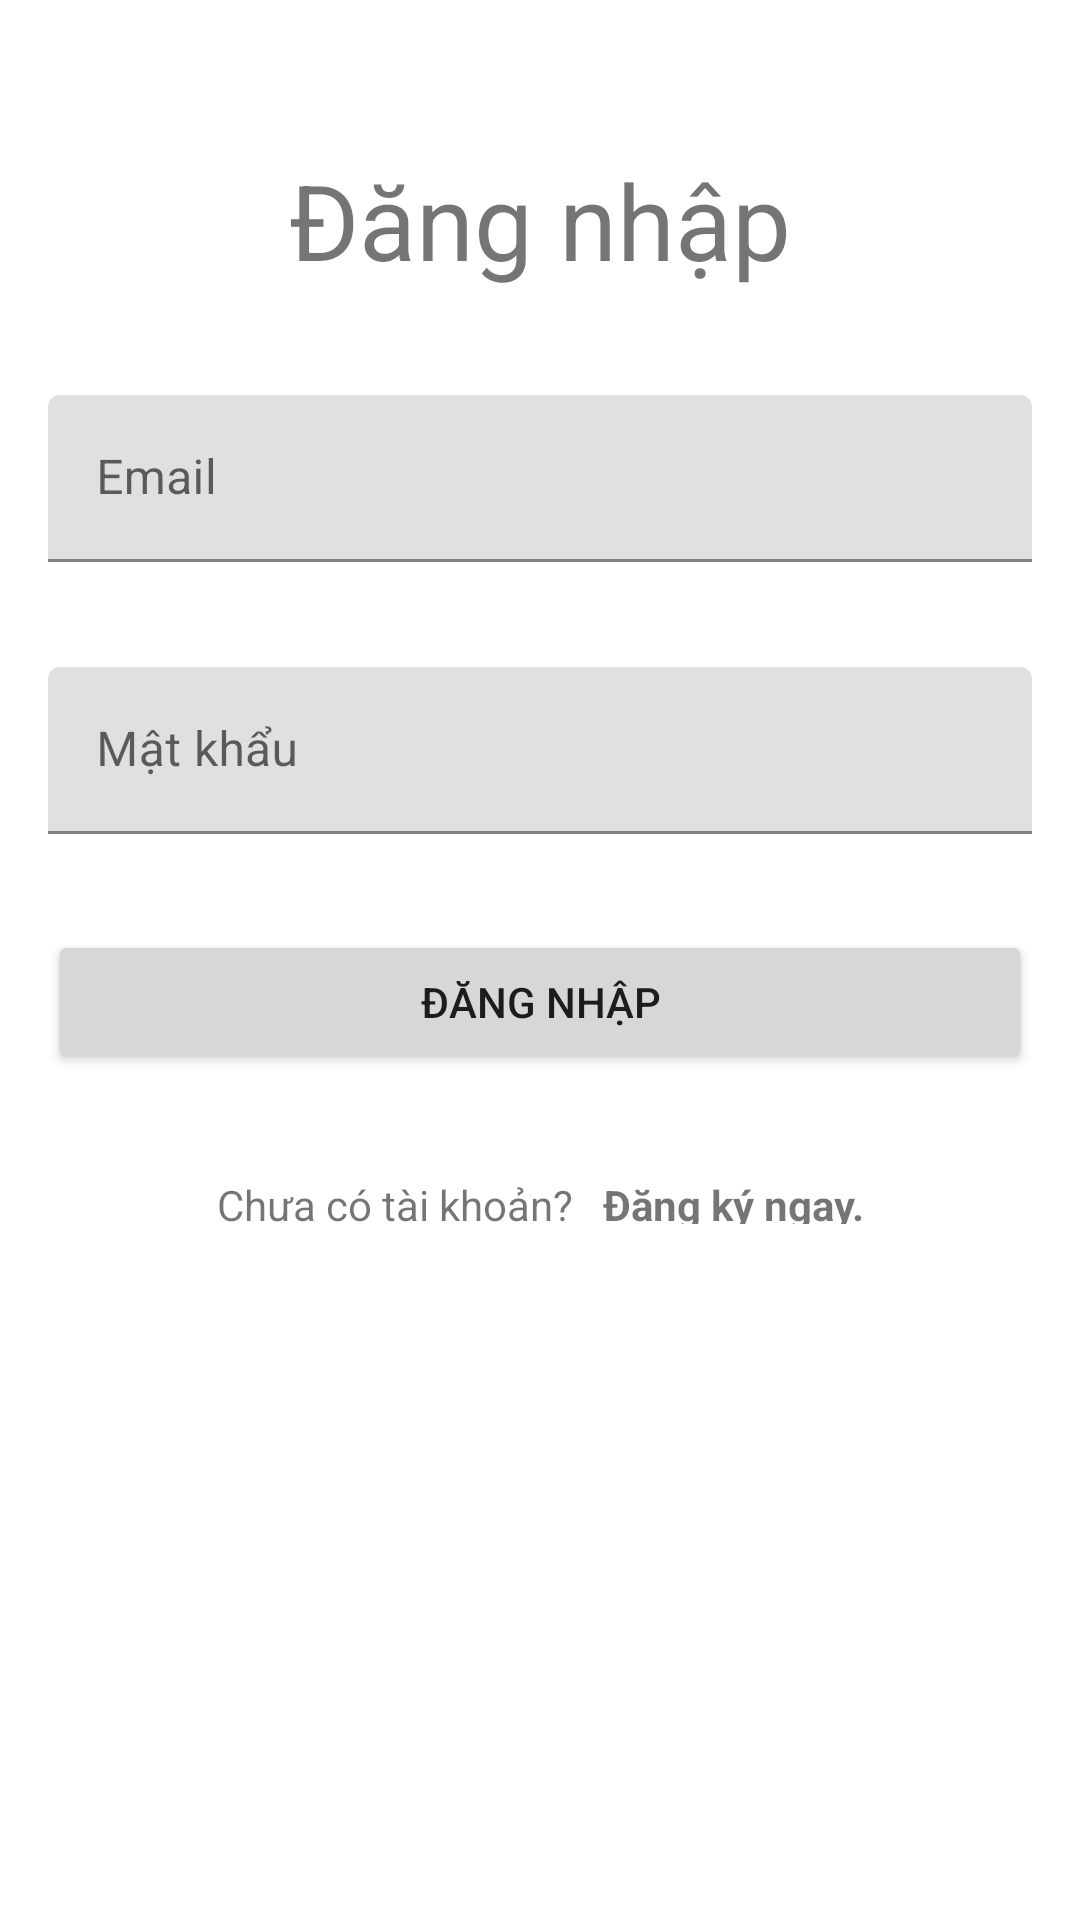

Produce the Android XML layout that renders to this screen, including the resource entries it uses.
<!-- AndroidManifest.xml: application theme Theme.JobPortalTechVidvan -->
<!-- res/layout/activity_login.xml -->
<?xml version="1.0" encoding="utf-8"?>
<androidx.constraintlayout.widget.ConstraintLayout xmlns:android="http://schemas.android.com/apk/res/android"
    xmlns:app="http://schemas.android.com/apk/res-auto"
    xmlns:tools="http://schemas.android.com/tools"
    android:layout_width="match_parent"
    android:layout_height="match_parent"
    tools:context=".LoginActivity">

    <TextView
        android:id="@+id/title"
        android:layout_width="wrap_content"
        android:layout_height="wrap_content"
        android:text="Đăng nhập"
        android:textSize="35sp"
        android:layout_marginTop="50dp"
        app:layout_constraintEnd_toEndOf="parent"
        app:layout_constraintStart_toStartOf="parent"
        app:layout_constraintTop_toTopOf="parent" />

    <com.google.android.material.textfield.TextInputLayout
        android:id="@+id/til_login_email"
        android:layout_width="match_parent"
        android:layout_height="wrap_content"
        android:layout_marginStart="16dp"
        android:layout_marginTop="35dp"
        android:layout_marginEnd="16dp"
        android:hint="Email"
        app:layout_constraintEnd_toEndOf="parent"
        app:layout_constraintStart_toStartOf="parent"
        app:layout_constraintTop_toBottomOf="@+id/title"
        >
        <EditText
            android:id="@+id/et_login_email"
            android:layout_width="match_parent"
            android:layout_height="wrap_content"
            android:inputType="textEmailAddress"
            />
    </com.google.android.material.textfield.TextInputLayout>

    <com.google.android.material.textfield.TextInputLayout
        android:id="@+id/til_login_password"
        android:layout_width="match_parent"
        android:layout_height="wrap_content"
        android:layout_marginStart="16dp"
        android:layout_marginTop="35dp"
        android:layout_marginEnd="16dp"
        android:hint="Mật khẩu"
        app:layout_constraintEnd_toEndOf="parent"
        app:layout_constraintStart_toStartOf="parent"
        app:layout_constraintTop_toBottomOf="@+id/til_login_email"
        >
        <EditText
            android:id="@+id/et_login_password"
            android:layout_width="match_parent"
            android:layout_height="wrap_content"
            android:inputType="textPassword"
            android:text=""/>
    </com.google.android.material.textfield.TextInputLayout>

    <Button
        android:id="@+id/loginBtn"
        android:layout_width="match_parent"
        android:layout_height="wrap_content"
        android:gravity="center"
        android:layout_marginStart="16dp"
        android:layout_marginEnd="16dp"
        android:layout_marginTop="32dp"
        android:text="Đăng nhập"
        app:layout_constraintEnd_toEndOf="parent"
        app:layout_constraintStart_toStartOf="parent"
        app:layout_constraintTop_toBottomOf="@+id/til_login_password"/>

    <LinearLayout
        android:layout_width="wrap_content"
        android:layout_height="wrap_content"
        android:layout_marginTop="5dp"
        android:orientation="horizontal"
        android:gravity="center_vertical"
        app:layout_constraintEnd_toEndOf="parent"
        app:layout_constraintStart_toStartOf="parent"
        app:layout_constraintTop_toBottomOf="@+id/loginBtn"
        >
        <TextView
            android:id="@+id/dont_have_an_account"
            android:layout_width="wrap_content"
            android:layout_height="wrap_content"
            android:layout_marginTop="16dp"
            android:padding="5dp"
            android:text="Chưa có tài khoản?"
            />

        <TextView
            android:id="@+id/register"
            android:layout_width="wrap_content"
            android:layout_height="wrap_content"
            android:layout_marginTop="16dp"
            android:foreground="?attr/selectableItemBackground"
            android:padding="5dp"
            android:textStyle="bold"
            android:text="Đăng ký ngay."
            />

    </LinearLayout>

</androidx.constraintlayout.widget.ConstraintLayout>
<!-- resources referenced by this layout -->
<resources>
  <style name="Theme.JobPortalTechVidvan" parent="Theme.MaterialComponents.DayNight.DarkActionBar">
          
          <item name="colorPrimary">@color/purple_500</item>
          <item name="colorPrimaryVariant">@color/purple_700</item>
          <item name="colorOnPrimary">@color/white</item>
          
          <item name="colorSecondary">@color/teal_200</item>
          <item name="colorSecondaryVariant">@color/teal_700</item>
          <item name="colorOnSecondary">@color/black</item>
          
          <item name="android:statusBarColor" tools:targetApi="l">?attr/colorPrimaryVariant</item>
          
      </style>
  <color name="purple_500">#FF6200EE</color>
  <color name="purple_700">#FF3700B3</color>
  <color name="white">#FFFFFFFF</color>
  <color name="teal_200">#FF03DAC5</color>
  <color name="teal_700">#FF018786</color>
  <color name="black">#FF000000</color>
</resources>
